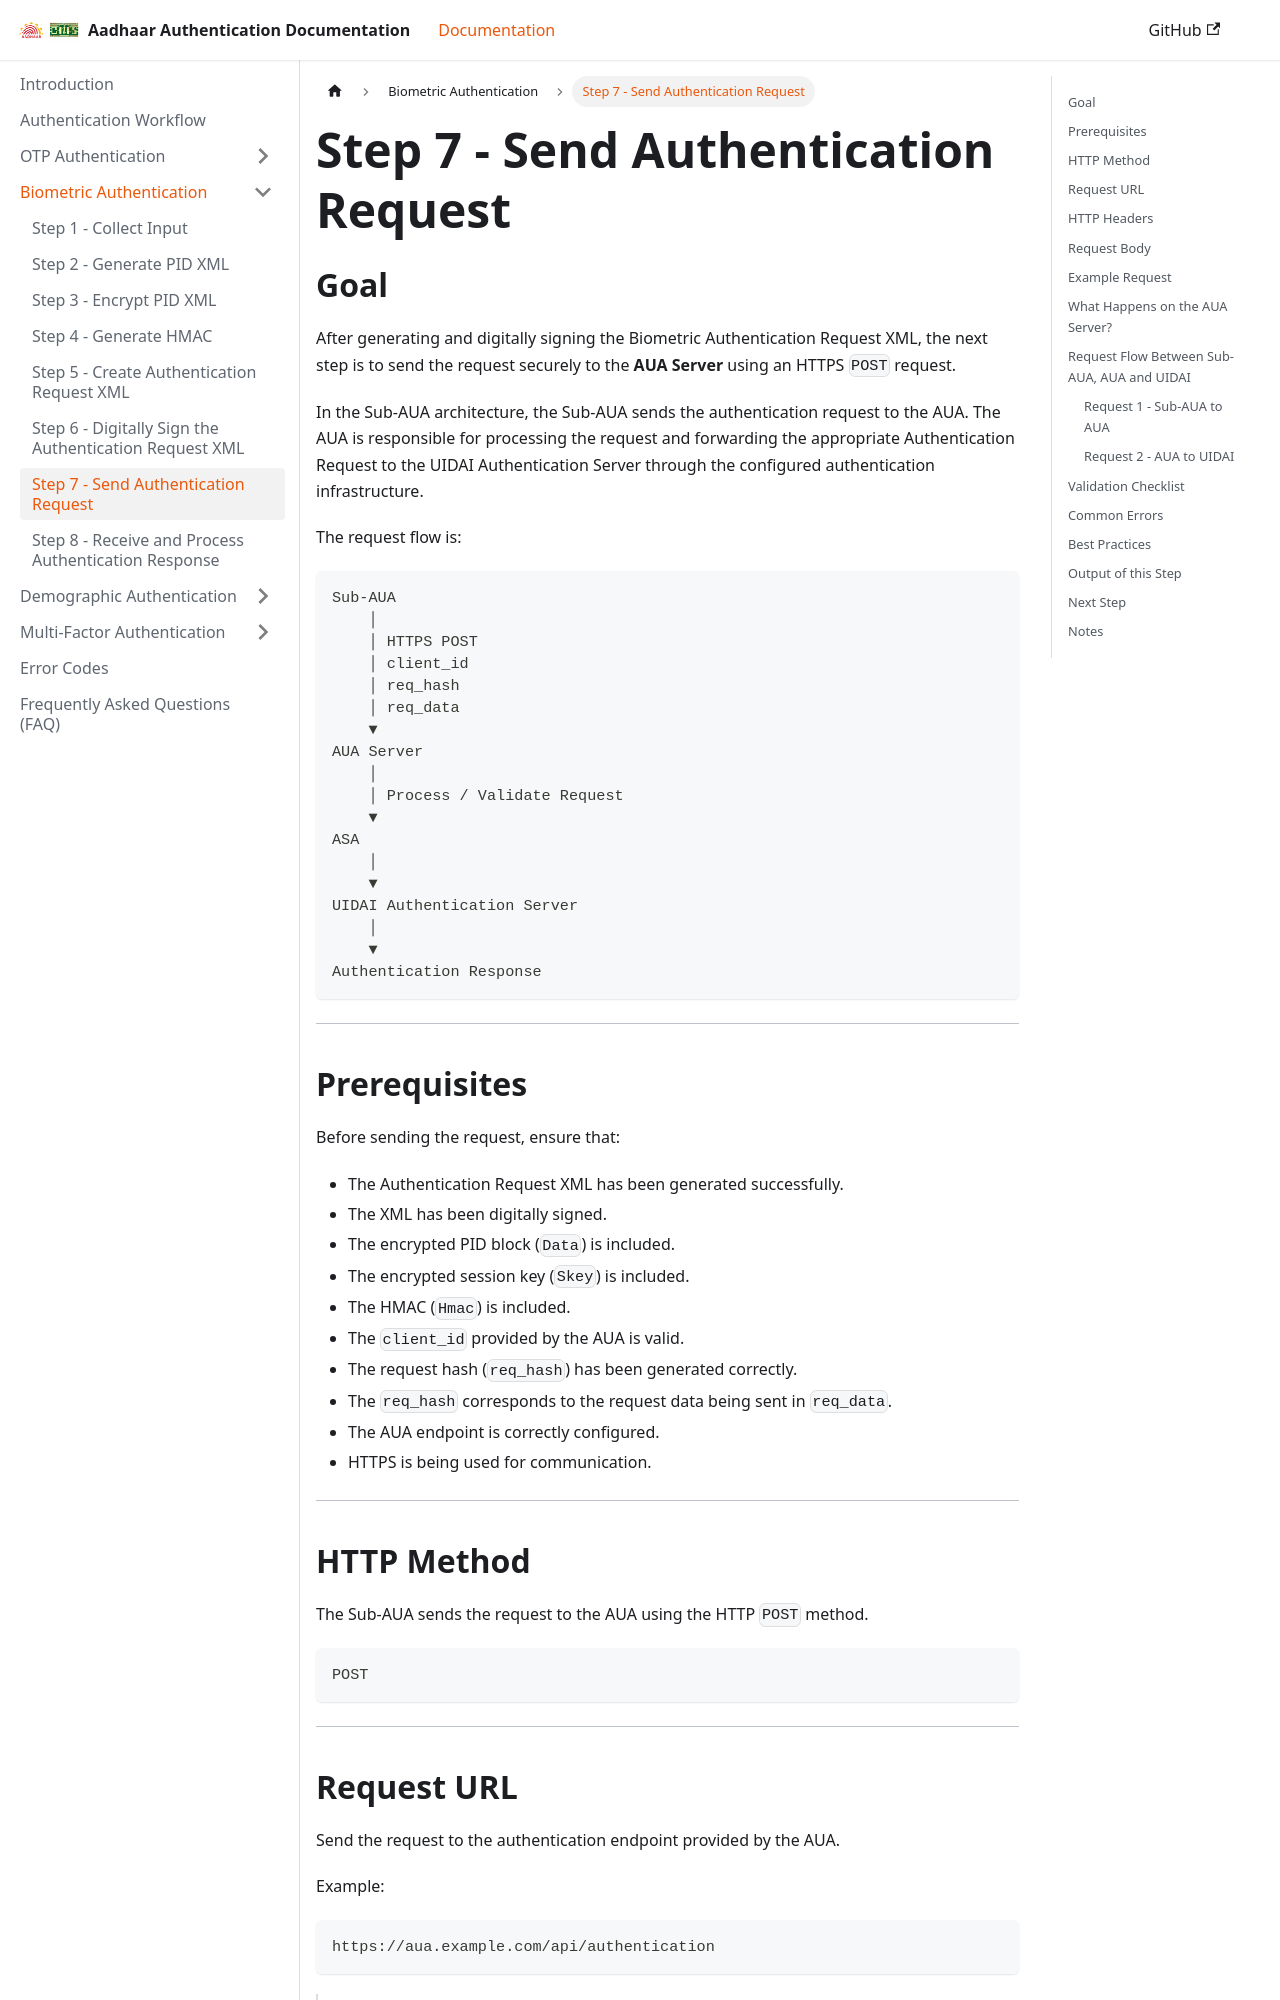

repository: ss11051999/aadhaar_auth_docs · page: docs/biometric-authentication/step-7-send-request.html · generator: docusaurus

---
sidebar_position: 7
---

# Step 7 - Send Authentication Request

## Goal

After generating and digitally signing the Biometric Authentication Request XML, the next step is to send the request securely to the **AUA Server** using an HTTPS `POST` request.

In the Sub-AUA architecture, the Sub-AUA sends the authentication request to the AUA. The AUA is responsible for processing the request and forwarding the appropriate Authentication Request to the UIDAI Authentication Server through the configured authentication infrastructure.

The request flow is:

```text
Sub-AUA
    │
    │ HTTPS POST
    │ client_id
    │ req_hash
    │ req_data
    ▼
AUA Server
    │
    │ Process / Validate Request
    ▼
ASA
    │
    ▼
UIDAI Authentication Server
    │
    ▼
Authentication Response
```

---

## Prerequisites

Before sending the request, ensure that:

* The Authentication Request XML has been generated successfully.
* The XML has been digitally signed.
* The encrypted PID block (`Data`) is included.
* The encrypted session key (`Skey`) is included.
* The HMAC (`Hmac`) is included.
* The `client_id` provided by the AUA is valid.
* The request hash (`req_hash`) has been generated correctly.
* The `req_hash` corresponds to the request data being sent in `req_data`.
* The AUA endpoint is correctly configured.
* HTTPS is being used for communication.

---

## HTTP Method

The Sub-AUA sends the request to the AUA using the HTTP `POST` method.

```http
POST
```

---

## Request URL

Send the request to the authentication endpoint provided by the AUA.

Example:

```text
https://aua.example.com/api/authentication
```

> Replace the example URL with the actual endpoint provided by your AUA.

---

## HTTP Headers

Typical request headers:

```http
Content-Type: application/xml
Accept: application/xml
```

Depending on the AUA integration, additional HTTP headers may also be required.

---

## Request Body

The Sub-AUA request is wrapped inside an `<xml>` root element.

The request contains the following fields:

| Field | Description |
|---|---|
| `client_id` | Identifier provided by the AUA for the Sub-AUA/client |
| `req_hash` | Hash generated for the request data |
| `req_data` | Digitally signed Authentication Request XML |

Example:

```xml
<?xml version='1.0' encoding='utf-8'?>
<xml>
    <client_id>AUA-CHP</client_id>

    <req_hash>
        BASE64_ENCODED_REQUEST_HASH
    </req_hash>

    <req_data>
        Signed Authentication Request XML
    </req_data>
</xml>
```

The `req_data` field contains the Authentication Request XML generated and digitally signed by the Sub-AUA.

> The exact format and encoding of `req_data` should follow the API contract provided by the AUA.

---
